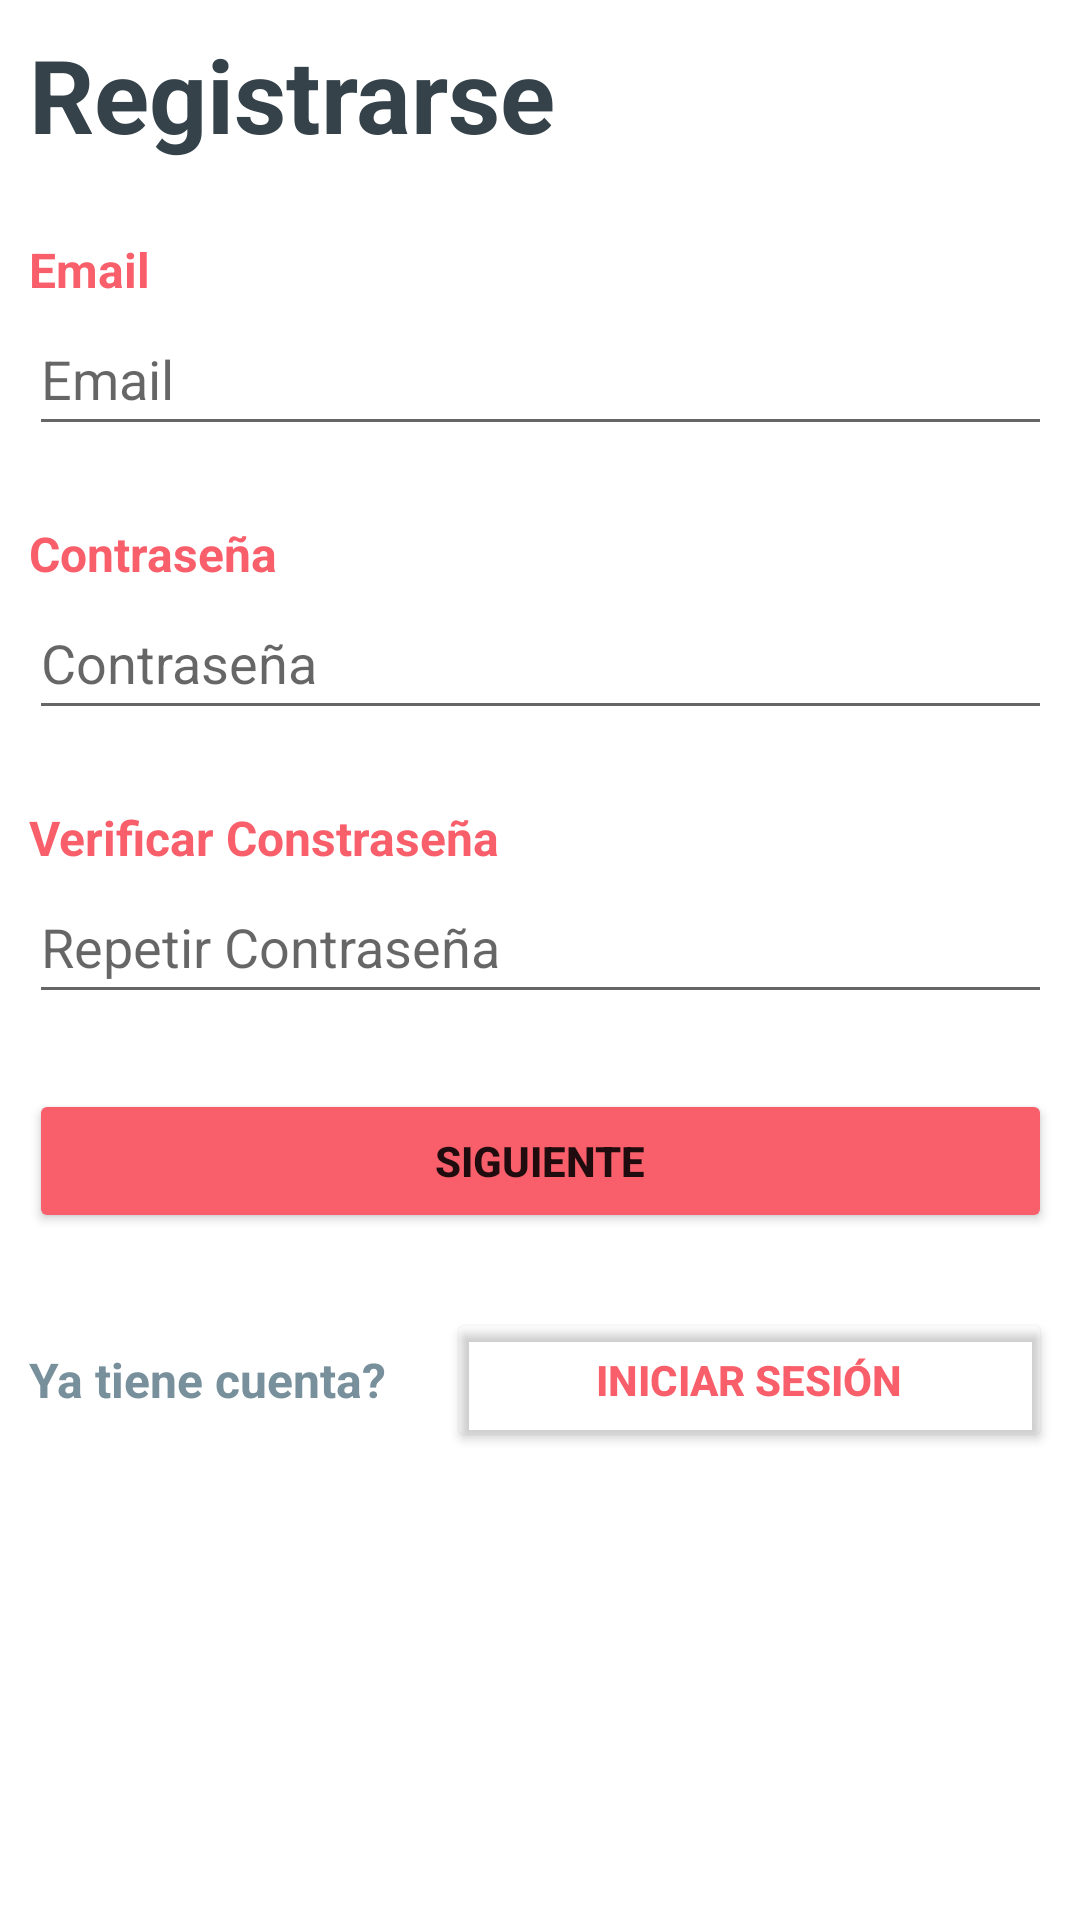

Write the Android layout XML for this screen, with the resource values it uses.
<!-- AndroidManifest.xml: application theme Theme.PISProjecte -->
<!-- res/layout/activity_registro.xml -->
<?xml version="1.0" encoding="utf-8"?>

<androidx.constraintlayout.widget.ConstraintLayout xmlns:android="http://schemas.android.com/apk/res/android"
    xmlns:app="http://schemas.android.com/apk/res-auto"
    xmlns:tools="http://schemas.android.com/tools"
    android:layout_width="match_parent"
    android:layout_height="match_parent"
    tools:context=".RegistroActivity"
    android:layout_gravity="center"
    >

    <LinearLayout
        android:layout_width="341dp"
        android:layout_height="623dp"
        android:orientation="vertical"
        app:layout_constraintBottom_toBottomOf="parent"
        app:layout_constraintEnd_toEndOf="parent"
        app:layout_constraintStart_toStartOf="parent"
        app:layout_constraintTop_toTopOf="parent">

        <TextView
            android:id="@+id/textView_Registrarse"
            android:layout_width="match_parent"
            android:layout_height="wrap_content"
            android:text="@string/registrarse"
            android:textColor="@color/Color_Secundario"
            android:textSize="34sp"
            android:textStyle="bold" />

        <TextView
            android:id="@+id/textView_email"
            android:layout_width="match_parent"
            android:layout_height="wrap_content"
            android:layout_marginTop="25dp"
            android:text="@string/email"
            android:textColor="@color/Color_Base"
            android:textSize="16sp"
            android:textStyle="bold" />

        <EditText
            android:id="@+id/editTextTextEmailAddress_Registro"
            android:layout_width="match_parent"
            android:layout_height="wrap_content"
            android:autofillHints=""
            android:ems="10"
            android:hint="@string/email"
            android:inputType="textEmailAddress"
            android:minHeight="48dp" />

        <TextView
            android:id="@+id/textView_contrasena"
            android:layout_width="match_parent"
            android:layout_height="wrap_content"
            android:layout_marginTop="25dp"
            android:text="@string/contrasena"
            android:textColor="@color/Color_Base"
            android:textSize="16sp"
            android:textStyle="bold" />

        <EditText
            android:id="@+id/editTextTextPassword"
            android:layout_width="match_parent"
            android:layout_height="wrap_content"
            android:autofillHints=""
            android:ems="10"
            android:hint="@string/contrasena"
            android:inputType="textPassword"
            android:minHeight="48dp" />

        <TextView
            android:id="@+id/textView_contrasenaVerificacion"
            android:layout_width="match_parent"
            android:layout_height="wrap_content"
            android:layout_marginTop="25dp"
            android:text="@string/verificaConstrasena"
            android:textColor="@color/Color_Base"
            android:textSize="16sp"
            android:textStyle="bold" />

        <EditText
            android:id="@+id/editTextTextPasswordVerificacion"
            android:layout_width="match_parent"
            android:layout_height="wrap_content"
            android:autofillHints=""
            android:ems="10"
            android:hint="@string/repiteConstrasena"
            android:inputType="textPassword"
            android:minHeight="48dp" />

        <Button
            android:id="@+id/button_Siguiente"
            android:layout_width="match_parent"
            android:layout_height="wrap_content"
            android:layout_marginTop="25dp"
            android:backgroundTint="@color/Color_Base"
            android:onClick="registrarUsuario"
            android:text="@string/siguiente"
            android:textStyle="bold" />

        <LinearLayout
            android:layout_width="match_parent"
            android:layout_height="wrap_content"
            android:layout_marginTop="25dp"
            android:orientation="horizontal"
            android:gravity="center"
            android:layout_gravity="center">

            <TextView
                android:id="@+id/textView_OpcionYaRegistrado"
                android:layout_width="wrap_content"
                android:layout_height="wrap_content"
                android:layout_marginRight="20dp"
                android:text="@string/cuenta_existe"
                android:textColor="@color/Color_Tercero"
                android:textSize="16sp"
                android:textStyle="bold" />

            <Button
                android:id="@+id/button_inicio_sesion"
                android:layout_width="wrap_content"
                android:layout_height="wrap_content"
                android:layout_weight="1"
                android:backgroundTint="#00FFFFFF"
                android:text="@string/inicio_sesion"
                android:textColor="@color/Color_Base"
                android:textStyle="bold" />

        </LinearLayout>

    </LinearLayout>
</androidx.constraintlayout.widget.ConstraintLayout>
<!-- resources referenced by this layout -->
<resources>
  <color name="Color_Base">#F85F6A</color>
  <color name="Color_Secundario">#35424A</color>
  <color name="Color_Tercero">#78909C</color>
  <string name="contrasena">Contraseña</string>
  <string name="cuenta_existe">Ya tiene cuenta?</string>
  <string name="email">Email</string>
  <string name="inicio_sesion">Iniciar Sesión</string>
  <string name="registrarse">Registrarse</string>
  <string name="repiteConstrasena">Repetir Contraseña</string>
  <string name="siguiente">Siguiente</string>
  <string name="verificaConstrasena">Verificar Constraseña</string>
  <style name="Theme.PISProjecte" parent="Theme.MaterialComponents.DayNight.DarkActionBar">
          
          <item name="colorPrimary">@color/Color_Base_Aux</item>
          <item name="colorPrimaryVariant">@color/Color_Base</item>
          <item name="colorOnPrimary">@color/white</item>
          
          <item name="colorSecondary">@color/Color_Secundario</item>
          <item name="colorSecondaryVariant">@color/Color_Tercero</item>
          <item name="colorOnSecondary">@color/black</item>
          
          <item name="android:statusBarColor" tools:targetApi="l">?attr/colorPrimaryVariant</item>
          
          <item name="windowActionBar">false</item>
          <item name="windowNoTitle">true</item>
      </style>
  <color name="Color_Base_Aux">#F83744</color>
  <color name="white">#FFFFFFFF</color>
  <color name="black">#FF000000</color>
</resources>
